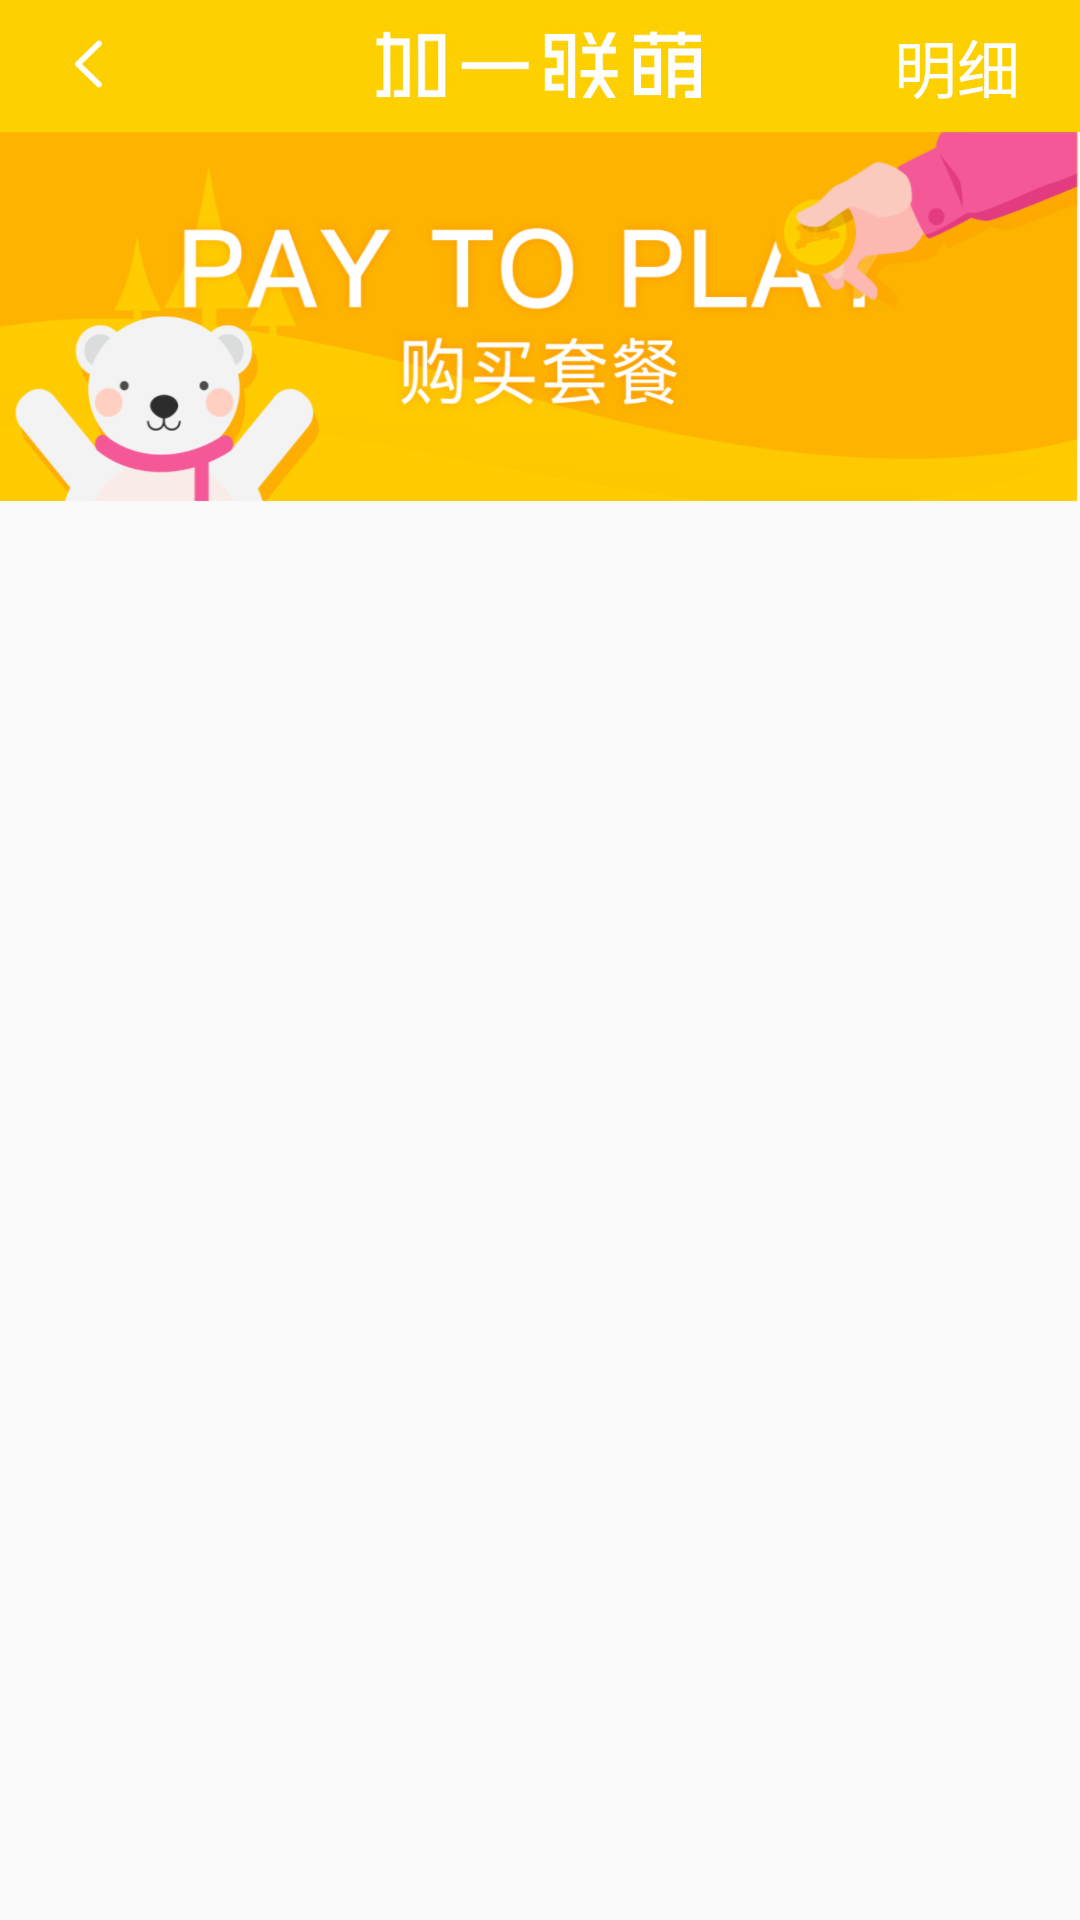

Here is an Android app screen rendered from its layout file. Give the layout XML and the strings, colors and styles it references.
<!-- AndroidManifest.xml: application theme AppTheme -->
<!-- res/layout/activity_shop.xml -->
<?xml version="1.0" encoding="utf-8"?>
<LinearLayout xmlns:android="http://schemas.android.com/apk/res/android"
              android:layout_width="match_parent"
              android:layout_height="match_parent"
              android:orientation="vertical">

    <RelativeLayout
        android:layout_width="match_parent"
        android:layout_height="44dp"
        android:background="@color/colorFdd"
        android:paddingStart="20dp"
        android:paddingEnd="20dp">

        <ImageButton
            android:layout_width="wrap_content"
            android:layout_height="wrap_content"
            android:layout_centerVertical="true"
            android:background="@null"
            android:src="@mipmap/nav_back"/>

        <TextView
            android:layout_width="wrap_content"
            android:layout_height="wrap_content"
            android:layout_centerInParent="true"
            android:background="@mipmap/logo_title_white"/>

        <TextView
            android:layout_width="wrap_content"
            android:layout_height="wrap_content"
            android:layout_alignParentEnd="true"
            android:layout_centerVertical="true"
            android:text="明细"
            android:textColor="@android:color/white"
            android:textSize="21sp"/>


    </RelativeLayout>

    <ImageView
        android:layout_width="match_parent"
        android:layout_height="wrap_content"
        android:background="@mipmap/banner_shop"
        android:scaleType="centerCrop"/>

    <android.support.v7.widget.RecyclerView
        android:id="@+id/shop_recycler"
        android:layout_width="match_parent"
        android:layout_height="wrap_content"
        android:focusable="true"
        />

</LinearLayout>
<!-- resources referenced by this layout -->
<resources>
  <color name="colorFdd">#fffdd000</color>
  <!-- mipmap banner_shop: png bitmap (mipmap-xxhdpi, 115499 bytes) -->
  <!-- mipmap logo_title_white: png bitmap (mipmap-xxhdpi, 29091 bytes) -->
  <!-- mipmap nav_back: png bitmap (mipmap-xxhdpi, 3553 bytes) -->
  <style name="AppTheme" parent="Theme.AppCompat.Light.NoActionBar">
          
          <item name="colorPrimary">@color/colorPrimary</item>
          <item name="colorPrimaryDark">@color/colorPrimaryDark</item>
          <item name="colorAccent">@color/colorAccent</item>
          <item name="android:windowIsTranslucent">true</item>
          <item name="android:windowTranslucentStatus">true</item>
      </style>
  <color name="colorPrimary">#3F51B5</color>
  <color name="colorPrimaryDark">#303F9F</color>
  <color name="colorAccent">#FF4081</color>
</resources>
